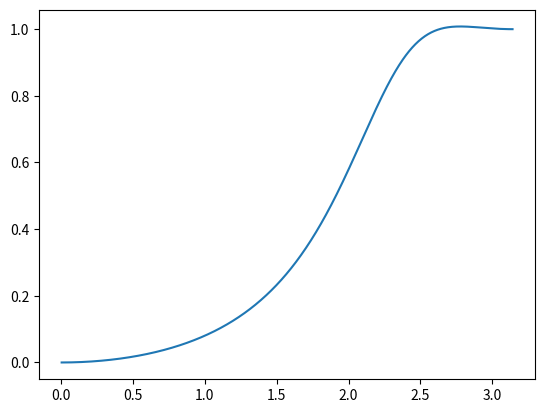

Write Python code to recreate this figure.
import numpy as np
import matplotlib.pyplot as plt
import math
import cmath as cm
del_1=0.6
del_s=0.1
w_p=0.7*np.pi
w_s=0.35*np.pi
t=0.1
j=cm.sqrt(-1)
wo_p=(2/t)*np.tan(w_p/2)
wo_s=(2/t)*np.tan(w_s/2)
d_s=del_s**-2
d_p=del_1**-2
x=(d_s-1)/(d_p-1)
print(x)
sq=np.sqrt(x)
wo_s1=wo_p/wo_s
wo_p1=wo_p/wo_p
dq=wo_s1/wo_p1
print('sq',sq)
print('dq',dq)
N_0=(math.log(sq,10))/(math.log(dq,10))
N=math.ceil(N_0)
print('N',N)
p=1/(2*N)
w_c=wo_s1/((d_s-1)**p)
print('w_c',w_c)
w=np.linspace(0,np.pi,1000)
z=np.exp(j*w)
print('z',z)
s=2/t*((1-(z**-1))/(1+(z**-1)))
s1=wo_p/s
print('s1',s1)
#k=np.arange(0,N/2)
k=1
#print(k)
bk=2*np.sin(2*k-1)*np.pi/(2*N)
n=((w_c)**N)
y=((s1**2)+bk*w_c*s1+(w_c**2))
H_S1=n/y
print('H_S1',H_S1)
plt.plot(w,abs(H_S1))
plt.show()

